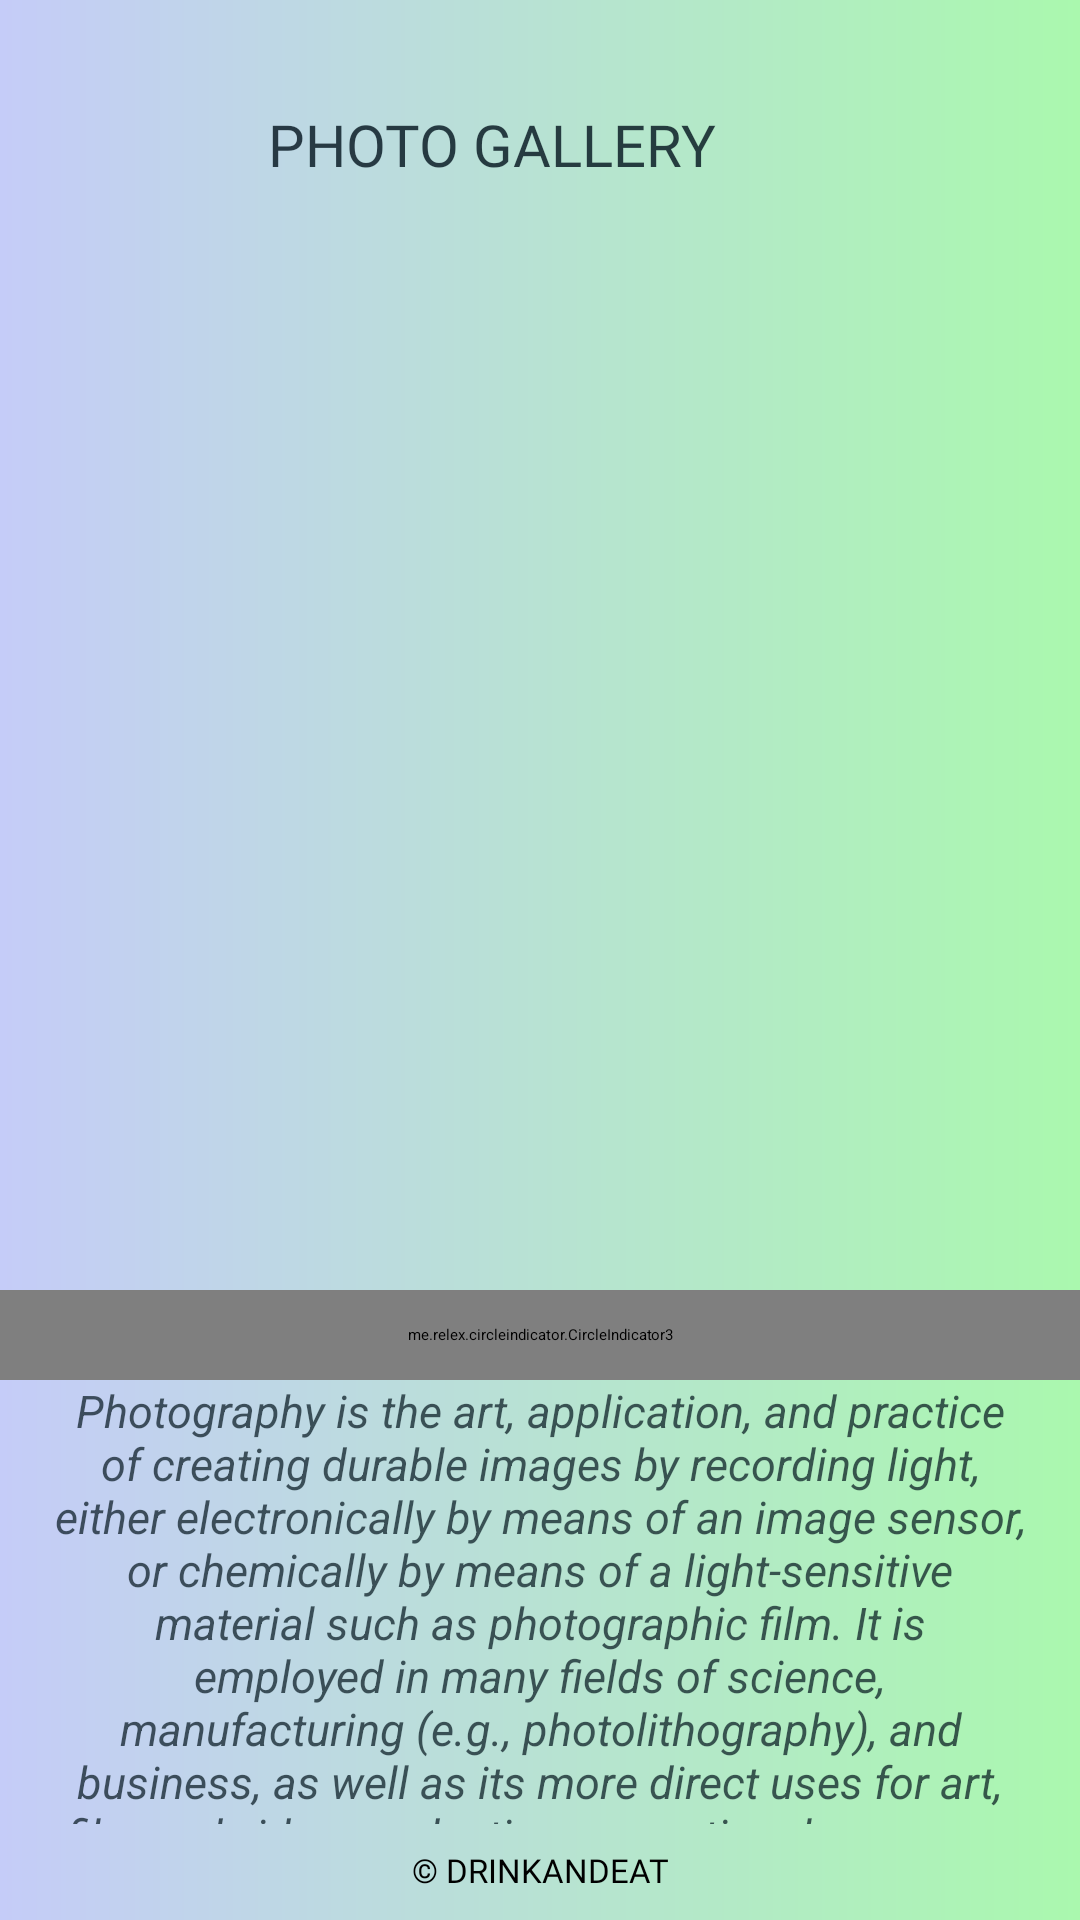

Reconstruct the res/layout file that produces this screen, plus the resources it refers to.
<!-- AndroidManifest.xml: application theme Theme.DrinkEat -->
<!-- res/layout/fragment_photo_gallllery.xml -->
<?xml version="1.0" encoding="utf-8"?>
<androidx.constraintlayout.widget.ConstraintLayout xmlns:android="http://schemas.android.com/apk/res/android"
    xmlns:tools="http://schemas.android.com/tools"
    xmlns:app="http://schemas.android.com/apk/res-auto"
    android:background="@drawable/bkg_custom_grad_lin"
    android:layout_width="match_parent"
    android:layout_height="match_parent"
    tools:context=".PhotoGalllleryFragment">


    <androidx.constraintlayout.widget.Guideline
        android:id="@+id/guideline_hor_30"
        android:layout_width="wrap_content"
        android:layout_height="wrap_content"
        android:orientation="horizontal"
        app:layout_constraintGuide_percent="0.30" />


    <androidx.constraintlayout.widget.Guideline
        android:id="@+id/guideline_hor_10"
        android:layout_width="wrap_content"
        android:layout_height="wrap_content"
        android:orientation="horizontal"
        app:layout_constraintGuide_percent="0.10" />

    <androidx.constraintlayout.widget.Guideline
        android:id="@+id/guideline_hor_05"
        android:layout_width="wrap_content"
        android:layout_height="wrap_content"
        android:orientation="horizontal"
        app:layout_constraintGuide_percent="0.05" />

    <androidx.constraintlayout.widget.Guideline
        android:id="@+id/guideline_hor_20"
        android:layout_width="wrap_content"
        android:layout_height="wrap_content"
        android:orientation="horizontal"
        app:layout_constraintGuide_percent="0.20" />


    <androidx.constraintlayout.widget.Guideline
        android:id="@+id/guideline_hor_13"
        android:layout_width="wrap_content"
        android:layout_height="wrap_content"
        android:orientation="horizontal"
        app:layout_constraintGuide_percent="0.13" />

    <androidx.constraintlayout.widget.Guideline
        android:id="@+id/guideline_hor_95"
        android:layout_width="wrap_content"
        android:layout_height="wrap_content"
        android:orientation="horizontal"
        app:layout_constraintGuide_percent="0.95" />

    <androidx.constraintlayout.widget.Guideline
        android:id="@+id/guideline_hor_50"
        android:layout_width="wrap_content"
        android:layout_height="wrap_content"
        android:orientation="horizontal"
        app:layout_constraintGuide_percent="0.50" />

    <androidx.constraintlayout.widget.Guideline
        android:id="@+id/guideline_vert_95"
        android:layout_width="wrap_content"
        android:layout_height="wrap_content"
        android:orientation="vertical"
        app:layout_constraintGuide_percent="0.95" />

    <androidx.constraintlayout.widget.Guideline
        android:id="@+id/guideline_vert_05"
        android:layout_width="wrap_content"
        android:layout_height="wrap_content"
        android:orientation="vertical"
        app:layout_constraintGuide_percent="0.05" />

    <androidx.appcompat.widget.AppCompatTextView
        android:id="@+id/tv_title_photo_gallery"
        android:layout_width="0dp"
        android:alpha="0.8"
        android:padding="3dp"
        android:textColor="@color/add_colour_the_most_dark"
        android:textAllCaps="true"
        android:fontFamily="@font/montserrat_black"
        android:layout_height="0dp"
        android:autoSizeTextType="uniform"
        android:gravity="center"
        android:text="photo gallery"
        app:layout_constraintBottom_toBottomOf="@id/guideline_hor_10"
        app:layout_constraintEnd_toStartOf="@id/btn_img_exit"
        app:layout_constraintStart_toStartOf="@id/guideline_vert_05"
        app:layout_constraintTop_toTopOf="@id/guideline_hor_05" />

    <ImageView
        android:id="@+id/btn_img_exit"
        android:layout_width="0dp"
        android:alpha="0.8"
        android:layout_height="0dp"
        android:src="@drawable/close_settings"
        app:layout_constraintBottom_toBottomOf="@id/guideline_hor_10"
        app:layout_constraintDimensionRatio="1,1"
        app:layout_constraintEnd_toEndOf="@id/guideline_vert_95"
        app:layout_constraintTop_toTopOf="@id/guideline_hor_05" />


    <androidx.viewpager2.widget.ViewPager2
        android:id="@+id/pager"
        android:layout_width="350dp"
        android:layout_height="350dp"
        android:layout_marginTop="16dp"
        android:padding="5dp"
        app:layout_constraintEnd_toEndOf="@id/guideline_vert_95"
        app:layout_constraintStart_toStartOf="@id/guideline_vert_05"
        app:layout_constraintTop_toBottomOf="@id/tv_title_photo_gallery" />

    <me.relex.circleindicator.CircleIndicator3
        android:id="@+id/circle_indicator_photo_galery"
        android:layout_width="match_parent"
        android:layout_height="30dp"
        android:background="@drawable/bkg_custom_grad_lin"
        android:pointerIcon="arrow"
        app:layout_constraintEnd_toEndOf="parent"
        app:layout_constraintStart_toStartOf="parent"
        app:layout_constraintTop_toBottomOf="@id/pager" />

    <ScrollView
        android:id="@+id/scroll_v_for_text"
        android:layout_width="0dp"
        android:layout_height="0dp"
        app:layout_constraintBottom_toBottomOf="@id/guideline_hor_95"
        app:layout_constraintEnd_toEndOf="@id/guideline_vert_95"
        app:layout_constraintStart_toStartOf="@id/guideline_vert_05"
        app:layout_constraintTop_toBottomOf="@id/circle_indicator_photo_galery">

        <TextView
            android:id="@+id/tv_photos_photo_gallery_short"
            android:layout_width="match_parent"
            android:layout_height="wrap_content"
            android:gravity="center"
            android:alpha="0.7"
            android:text="@string/photo_gallery_text"
            android:textColor="@color/add_colour_the_most_dark"
            android:textSize="15sp"
            android:textStyle="italic" />

    </ScrollView>

    <TextView
        android:id="@+id/tv_dovn_text"
        android:layout_width="wrap_content"
        android:layout_height="wrap_content"
        android:textSize="11sp"
        android:textAllCaps="true"
        android:layout_marginTop="8dp"
        android:fontFamily="@font/opensans_regular"
        android:text="@string/dovn_text"
        app:layout_constraintEnd_toEndOf="parent"
        app:layout_constraintStart_toStartOf="parent"
        app:layout_constraintTop_toBottomOf="@id/guideline_hor_95" />






</androidx.constraintlayout.widget.ConstraintLayout>
<!-- resources referenced by this layout -->
<resources>
  <color name="add_colour_the_most_dark">#01121B</color>
  <string name="dovn_text">© DrinkAndEat</string>
  <string name="photo_gallery_text">Photography is the art, application, and practice of creating durable images by recording light, either electronically by means of an image sensor, or chemically by means of a light-sensitive material such as photographic film. It is employed in many fields of science, manufacturing (e.g., photolithography), and business, as well as its more direct uses for art, film and video production, recreational purposes, hobby, and mass communication.\nLeonardo da Vinci mentions natural camerae obscurae that are formed by dark caves on the edge of a sunlit valley. A hole in the cave wall will act as a pinhole camera and project a laterally reversed, upside down image on a piece of paper. Renaissance painters used the camera obscura which, in fact, gives the optical rendering in color that dominates Western Art. It is a box with a small hole in one side, which allows specific light rays to enter, projecting an inverted image onto a viewing screen or paper.\nDaniele Barbaro described a diaphragm in 1566.[25] Wilhelm Homberg described how light darkened some chemicals (photochemical effect) in 1694.[26] The fiction book Giphantie, published in 1760, by French author Tiphaigne de la Roche, described what can be interpreted as photography.\nNiépce died in 1833 and Daguerre then redirected the experiments toward the light-sensitive silver halides, which Niépce had abandoned many years earlier because of his inability to make the images he captured with them light-fast and permanent. Daguerres efforts culminated in what would later be named the daguerreotype process. The essential elements—a silver-plated surface sensitized by iodine vapor, developed by mercury vapor, and fixed with hot saturated salt water—were in place in 1837. The required exposure time was measured in minutes instead of hours. Daguerre took the earliest confirmed photograph of a person in 1838 while capturing a view of a Paris street: unlike the other pedestrian and horse-drawn traffic on the busy boulevard, which appears deserted, one man having his boots polished stood sufficiently still throughout the several-minutes-long exposure to be visible. The existence of Daguerres process was publicly announced, without details, on 7 January 1839. The news created an international sensation. France soon agreed to pay Daguerre a pension in exchange for the right to present his invention to the world as the gift of France, which occurred when complete working instructions were unveiled on 19 August 1839. In that same year, American photographer Robert Cornelius is credited with taking the earliest surviving photographic self-portrait.\nOriginally, all photography was monochrome, or black-and-white. Even after color film was readily available, black-and-white photography continued to dominate for decades, due to its lower cost, chemical stability, and its classic photographic look. The tones and contrast between light and dark areas define black-and-white photography.[39] Monochromatic pictures are not necessarily composed of pure blacks, whites, and intermediate shades of gray but can involve shades of one particular hue depending on the process. The cyanotype process, for example, produces an image composed of blue tones. The albumen print process, publicly revealed in 1847, produces brownish tones.\nColor photography was explored beginning in the 1840s. Early experiments in color required extremely long exposures (hours or days for camera images) and could not fix the photograph to prevent the color from quickly fading when exposed to white light.</string>
  <color name="black">#FF000000</color>
  <color name="add_colour_3_text_btn">#E0F6FB</color>
  <color name="teal_200">#FF03DAC5</color>
  <color name="teal_700">#FF018786</color>
</resources>
